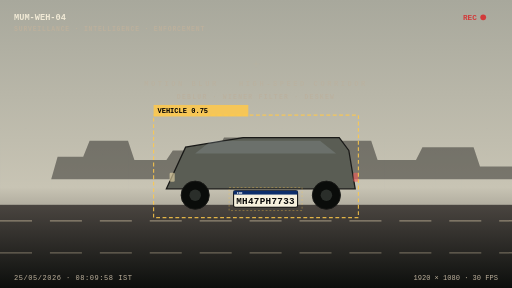
t = 0.00 s
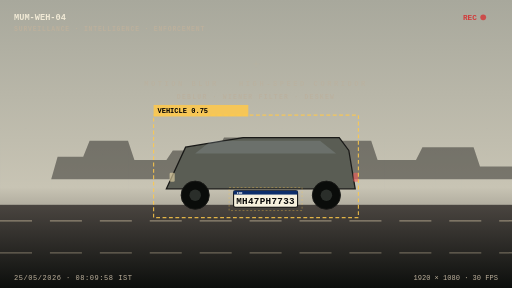
t = 0.20 s
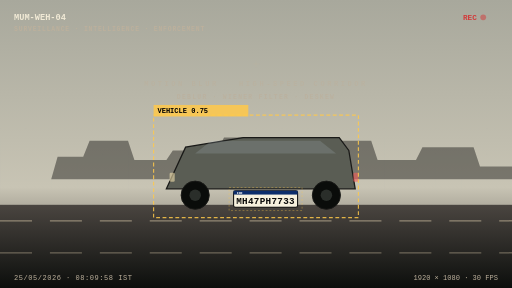
t = 0.60 s
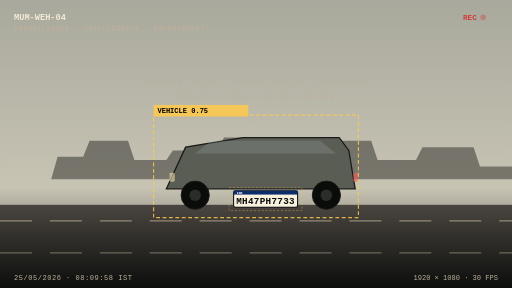
t = 0.80 s
t = 1.00 s: frame unchanged from t = 0.60 s, image omitted
t = 1.40 s: frame unchanged from t = 0.20 s, image omitted

The animated SVG that drew these frames (rendered in a browser with its animation timeline set to each time). Animation: 1 SMIL element (animate=1); one cycle of 1.60 s, repeats indefinitely.

<svg xmlns="http://www.w3.org/2000/svg" viewBox="0 0 800 450" preserveAspectRatio="xMidYMid slice">
  <defs>
    <linearGradient id="sky-10-motion-blur" x1="0" y1="0" x2="0" y2="1">
      <stop offset="0"   stop-color="#a8a89c"/>
      <stop offset="0.65" stop-color="#c8c4b4"/>
      <stop offset="1"   stop-color="#4a4540"/>
    </linearGradient>
    <linearGradient id="road-10-motion-blur" x1="0" y1="0" x2="0" y2="1">
      <stop offset="0" stop-color="#4a4540"/>
      <stop offset="1" stop-color="#0c0e0c"/>
    </linearGradient>
    <pattern id="grid-10-motion-blur" width="40" height="40" patternUnits="userSpaceOnUse">
      <path d="M 40 0 L 0 0 0 40" fill="none" stroke="#bcb09c" stroke-width="0.4" opacity="0.18"/>
    </pattern>
  </defs>

  <!-- Sky / background -->
  <rect width="800" height="450" fill="url(#sky-10-motion-blur)"/>
  
  <rect width="800" height="450" fill="url(#grid-10-motion-blur)"/>

  <!-- Skyline silhouette -->
  <path d="M 0 280 L 80 280 L 90 245 L 130 245 L 140 220 L 200 220 L 210 250 L 260 250 L 270 235 L 340 235 L 350 215 L 420 215 L 430 240 L 500 240 L 510 220 L 580 220 L 590 250 L 650 250 L 660 230 L 740 230 L 750 260 L 800 260 L 800 280 Z"
        fill="#000" opacity="0.40"/>

  <!-- Road -->
  <rect x="0" y="320" width="800" height="130" fill="url(#road-10-motion-blur)"/>
  <line x1="0" y1="345" x2="800" y2="345" stroke="#d8c8a8" stroke-width="2" stroke-dasharray="50,28" opacity="0.55"/>
  <line x1="0" y1="395" x2="800" y2="395" stroke="#d8c8a8" stroke-width="2" stroke-dasharray="50,28" opacity="0.40"/>

  <!-- Vehicle -->
  <g>
    <path d="M 260 295 L 290 230 L 380 215 L 420 215 L 530 215 L 545 235 L 555 295 Z" fill="#5a5d54" stroke="#1a1a18" stroke-width="2"/>
    
            <path d="M 305 240 L 330 220 L 500 220 L 525 240 Z" fill="rgba(180,200,210,0.18)"/>
            <rect x="265" y="270" width="8" height="14" fill="rgba(255,235,180,0.55)" rx="2"/>
            <rect x="552" y="270" width="8" height="14" fill="rgba(255,90,90,0.55)" rx="2"/>
        
    
        <circle cx="305" cy="305" r="22" fill="#0a0c0a" stroke="#1a1a18" stroke-width="1.5"/>
        <circle cx="305" cy="305" r="9"  fill="#2a2e2a"/>
        <circle cx="510" cy="305" r="22" fill="#0a0c0a" stroke="#1a1a18" stroke-width="1.5"/>
        <circle cx="510" cy="305" r="9"  fill="#2a2e2a"/>
    
  </g>

  <!-- Plate -->
  <g>
    <rect x="365" y="298" width="100" height="26" rx="3" fill="#f7f1de" stroke="#0a0a0a" stroke-width="1.6"/>
    <rect x="365" y="298" width="100" height="6"  fill="#0c2d6b"/>
    <text x="370" y="303.5" font-family="monospace" font-size="5"   font-weight="900" fill="#fff">IND</text>
    <text x="415" y="319"   text-anchor="middle"
          font-family="ui-monospace, SFMono-Regular, Menlo, Consolas, monospace"
          font-size="14.5" font-weight="900" fill="#0a0a0a" letter-spacing="0.5">MH47PH7733</text>
  </g>

  <!-- Detection bbox -->
  <g>
    <rect x="240" y="180" width="320" height="160" fill="none" stroke="#ffc94a" stroke-width="1.8"
          stroke-dasharray="6,4" opacity="0.85"/>
    <rect x="240" y="164" width="148" height="18" fill="#ffc94a" opacity="0.85"/>
    <text x="246" y="177" font-family="monospace" font-size="11" font-weight="800" fill="#000">VEHICLE  0.75</text>
  </g>

  <!-- Plate sub-bbox -->
  <rect x="358" y="293" width="114" height="36" fill="none" stroke="#ffc94a" stroke-width="1" opacity="0.55" stroke-dasharray="3,3"/>

  <!-- HUD overlays -->
  <text x="22" y="32"  font-family="monospace" font-size="13.5" font-weight="800" fill="#f1ead6">MUM-WEH-04</text>
  <text x="22" y="48"  font-family="monospace" font-size="10"   font-weight="600" fill="#bcb09c" letter-spacing="1.3">SURVEILLANCE · INTELLIGENCE · ENFORCEMENT</text>

  <circle cx="755" cy="27" r="4.5" fill="#d23a3a">
    <animate attributeName="opacity" values="1;0.35;1" dur="1.6s" repeatCount="indefinite"/>
  </circle>
  <text x="745" y="32" text-anchor="end" font-family="monospace" font-size="12" font-weight="800" fill="#d23a3a">REC</text>

  <text x="22"  y="438" font-family="monospace" font-size="11" fill="#bcb09c" letter-spacing="0.8">25/05/2026 · 08:09:58 IST</text>
  <text x="778" y="438" text-anchor="end" font-family="monospace" font-size="11" fill="#bcb09c">1920 × 1080 · 30 FPS</text>

  <!-- Crosshair -->
  <g stroke="#bcb09c" stroke-width="1" opacity="0.40">
    <line x1="395" y1="100" x2="405" y2="100"/>
    <line x1="400" y1="95"  x2="400" y2="105"/>
  </g>

  
        <text x="400" y="135" text-anchor="middle" font-family="monospace" font-size="11" font-weight="700"
              letter-spacing="4" fill="#bcb09c" opacity="0.55">MOTION BLUR · HIGH-SPEED CORRIDOR</text>
    
  
        <text x="400" y="155" text-anchor="middle" font-family="monospace" font-size="10" font-weight="600"
              letter-spacing="2" fill="#bcb09c" opacity="0.70">DEBLUR · WIENER FILTER · DESKEW</text>
    
</svg>
